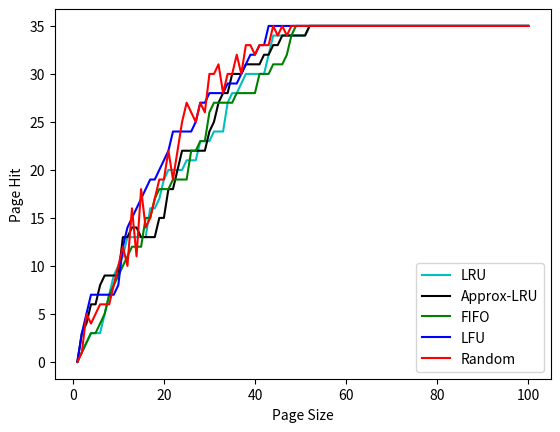

The script that saved this image:

import random
import matplotlib.pyplot as plt
class PageReplace(object):
	def __init__(self):
		self.frame_seq = []
		self.frame_num = 0
		self.page_size = 0
		self.hit = 0
		self.miss = 0
		self.page_mem = []
		self.total_ref = 0
		self.gen_data()

	def gen_data(self):
		self.frame_num = int(random.random()*100)
		
		for i in range(self.frame_num):
			self.frame_seq.append(int(random.random()*100))
		
	def reset_data(self):
		self.hit = 0
		self.miss = 0
		self.total_ref = 0
		self.page_mem = []


	def LRU(self):
		self.reset_data()
		
		for frame in self.frame_seq:
			if frame in self.page_mem:
				index = self.page_mem.index(frame)
				del self.page_mem[index]
				self.page_mem.insert(0, frame)
				self.total_ref += 1
				self.hit += 1
			elif len(self.page_mem)<self.page_size:
				self.page_mem.insert(0, frame)
				self.total_ref += 1
				self.miss += 1
			elif len(self.page_mem)>=self.page_size:
				del self.page_mem[len(self.page_mem)-1]
				self.page_mem.insert(0, frame)
				self.total_ref += 1
				self.miss += 1
			

	def FIFO(self):
		self.reset_data()
		
		for frame in self.frame_seq:
			if frame in self.page_mem:
				self.total_ref += 1
				self.hit += 1
			elif len(self.page_mem)<self.page_size:
				self.page_mem.insert(0, frame)
				self.total_ref += 1
				self.miss += 1
			else:
				del self.page_mem[len(self.page_mem)-1]
				self.page_mem.insert(0, frame)
				self.total_ref += 1
				self.miss += 1
			
	def LFU(self):
		self.reset_data()
		
		for frame in self.frame_seq:
			flag = 0
			for page in self.page_mem:
				if page[0]== frame:
					self.page_mem[self.page_mem.index(page)][1]+= 1
					flag = 1
					self.total_ref += 1
					self.hit += 1
					break
			if flag == 0:
				if len(self.page_mem) < self.page_size:
					self.page_mem.insert(0,[frame,1])
					self.total_ref += 1
					self.miss += 1
				else:
					minpage = [10e9,10e9]
					for page in self.page_mem:
						if minpage[1] > page[1]:
							minpage = page
					del self.page_mem[self.page_mem.index(minpage)]
					self.page_mem.insert(0,[frame,1])
					self.total_ref += 1
					self.miss += 1
			

	def RDM(self):
		self.reset_data()
		
		for frame in self.frame_seq:
			if frame in self.page_mem:
				self.total_ref += 1
				self.hit += 1
			elif len(self.page_mem)<self.page_size:
				self.page_mem.insert(0, frame)
				self.total_ref += 1
				self.miss += 1
			else:
				del self.page_mem[(int(random.random()*10))%self.page_size]
				self.page_mem.insert(0, frame)
				self.total_ref += 1
				self.miss += 1
			
	
	def ALRU(self):
		self.reset_data()
		
		for frame in self.frame_seq:
			flag = 0
			for page in self.page_mem:
				if page[0] == frame:
					page[1] = 1
					self.hit += 1
					self.total_ref += 1
					flag = 1
					break
			if flag == 0:
				if len(self.page_mem)<self.page_size:
					self.page_mem.insert(0, [frame,0])
					self.total_ref += 1
					self.miss += 1
				else:
					el = self.page_mem[0]
					jflag = 0
					for pos,page in enumerate(self.page_mem):
						if page[1] == 0:
							for ipos,ipage in enumerate(self.page_mem[pos:]):
								if ipage[1] == 1:
									for jpos,jpage in enumerate(self.page_mem[ipos:]):
										if jpage[1] == 0:
											jflag = 1
											el = jpage
											break
									if jflag == 0:
										for jpos,jpage in enumerate(self.page_mem):
											if jpage[1] == 0:
												jflag = 1
												el = jpage
												break
								if jflag:
									break
						if jflag:
							break
					
					del self.page_mem[self.page_mem.index(el)]
					self.page_mem.insert(0, [frame,0])
					self.total_ref += 1
					self.miss += 1
			

if __name__ == '__main__':
	pageObj = PageReplace()
	pagesizelist = [i for i in range(1,101)]
	hitratiolist_lru = []
	hitratiolist_alru = []
	hitratiolist_fifo = []
	hitratiolist_rdm = []
	
	hitratiolist_lfu = []

	print('Frame Sequence :\n',pageObj.frame_seq)
	for i in range(1,101):
		pageObj.page_size = i
		pageObj.LRU()
		hitratiolist_lru.append(pageObj.hit)
		pageObj.ALRU()
		hitratiolist_alru.append(pageObj.hit)
		pageObj.FIFO()
		hitratiolist_fifo.append(pageObj.hit)
		pageObj.LFU()
		hitratiolist_lfu.append(pageObj.hit)
		pageObj.RDM()
		hitratiolist_rdm.append(pageObj.hit)
		
	# print(pagesizelist)
	plt.xlabel('Page Size')
	plt.ylabel('Page Hit')
	plt.plot(pagesizelist,hitratiolist_lru,c='c',label='LRU')
	plt.plot(pagesizelist,hitratiolist_alru,c='k',label='Approx-LRU')
	plt.plot(pagesizelist,hitratiolist_fifo,c='g',label='FIFO')
	plt.plot(pagesizelist,hitratiolist_lfu,c='b',label='LFU')
	plt.plot(pagesizelist,hitratiolist_rdm,c='r',label='Random')
	
	plt.legend()
	plt.show()
	# print(hitratiolist_lru)

